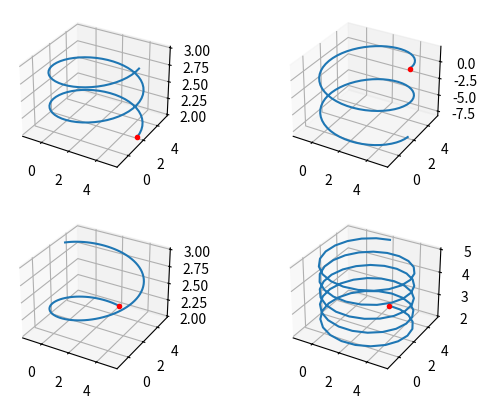

This figure's Python source:
# Copyright (c) 2016 The UUV Simulator Authors.
# All rights reserved.
#
# Licensed under the Apache License, Version 2.0 (the "License");
# you may not use this file except in compliance with the License.
# You may obtain a copy of the License at
#
#     http://www.apache.org/licenses/LICENSE-2.0
#
# Unless required by applicable law or agreed to in writing, software
# distributed under the License is distributed on an "AS IS" BASIS,
# WITHOUT WARRANTIES OR CONDITIONS OF ANY KIND, either express or implied.
# See the License for the specific language governing permissions and
# limitations under the License.

import numpy as np

class HelicalSegment(object):
    def __init__(self, center, radius, n_turns, delta_z, angle_offset, is_clockwise=True):
        self._center = np.array(center)
        assert self._center.size == 3, 'Size of center point vector must be 3'

        assert radius > 0, 'Helix radius must be greater than zero'
        assert n_turns > 0, 'Number of turns must be greater than zero'
        assert isinstance(is_clockwise, bool), 'is_clockwise flag must be a boolean'
        
        self._radius = radius
        self._n_turns = n_turns
        self._angle_offset = angle_offset
        self._is_clockwise = is_clockwise
        self._delta_z = delta_z
        self._step_z = float(self._delta_z) / self._n_turns

    def get_length(self):
        return self._n_turns * np.sqrt(self._step_z**2 + (2 * np.pi * self._radius)**2)

    def get_pitch(self):
        return np.sin(self._step_z / np.sqrt(self._step_z**2 + (2 * np.pi * self._radius)**2))

    def interpolate(self, u):
        u = max(u, 0)
        u = min(u, 1)
        delta = 1 if self._is_clockwise else -1        
        x = self._radius * np.cos(self._n_turns * 2 * np.pi * u * delta + self._angle_offset)
        y = self._radius * np.sin(self._n_turns * 2 * np.pi * u * delta + self._angle_offset)
        z = self._n_turns * u * self._step_z

        return self._center + np.array([x, y, z])

if __name__ == '__main__':
    import matplotlib.pyplot as plt
    from mpl_toolkits.mplot3d import Axes3D

    u = np.linspace(0, 1, 100)

    fig = plt.figure()
    ax = fig.add_subplot(221, projection='3d')

    radius = 3
    center = [2, 2, 2]
    n_turns = 2
    delta_z = 1
    angle_offset = 0.0
    is_clockwise = True

    helix = HelicalSegment(center, radius, n_turns, delta_z, angle_offset, is_clockwise)

    pnts = np.array([helix.interpolate(i) for i in u])
    ax.plot(pnts[:, 0], pnts[:, 1], pnts[:, 2])
    ax.plot([pnts[0, 0]], [pnts[0, 1]], [pnts[0, 2]], '.r')

    print(1, helix.get_pitch() * 180 / np.pi)
    ######################################################
    ax = fig.add_subplot(222, projection='3d')

    radius = 3
    center = [2, 2, 2]
    n_turns = 2
    delta_z = -10
    angle_offset = 0.0
    is_clockwise = True

    helix = HelicalSegment(center, radius, n_turns, delta_z, angle_offset, is_clockwise)

    pnts = np.array([helix.interpolate(i) for i in u])
    ax.plot(pnts[:, 0], pnts[:, 1], pnts[:, 2])
    ax.plot([pnts[0, 0]], [pnts[0, 1]], [pnts[0, 2]], '.r')

    print(2, helix.get_pitch() * 180 / np.pi)
    ######################################################
    ax = fig.add_subplot(223, projection='3d')

    radius = 3
    center = [2, 2, 2]
    n_turns = 1.2
    delta_z = 1
    angle_offset = 90 * np.pi / 180
    is_clockwise = True

    helix = HelicalSegment(center, radius, n_turns, delta_z, angle_offset, is_clockwise)

    pnts = np.array([helix.interpolate(i) for i in u])
    ax.plot(pnts[:, 0], pnts[:, 1], pnts[:, 2])
    ax.plot([pnts[0, 0]], [pnts[0, 1]], [pnts[0, 2]], '.r')

    print(3, helix.get_pitch() * 180 / np.pi)
    ######################################################
    ax = fig.add_subplot(224, projection='3d')

    radius = 3
    center = [2, 2, 2]
    n_turns = 5
    delta_z = 3
    angle_offset = 90 * np.pi / 180
    is_clockwise = False

    helix = HelicalSegment(center, radius, n_turns, delta_z, angle_offset, is_clockwise)

    pnts = np.array([helix.interpolate(i) for i in u])
    ax.plot(pnts[:, 0], pnts[:, 1], pnts[:, 2])
    ax.plot([pnts[0, 0]], [pnts[0, 1]], [pnts[0, 2]], '.r')

    print(4, helix.get_pitch() * 180 / np.pi)
    plt.show()
